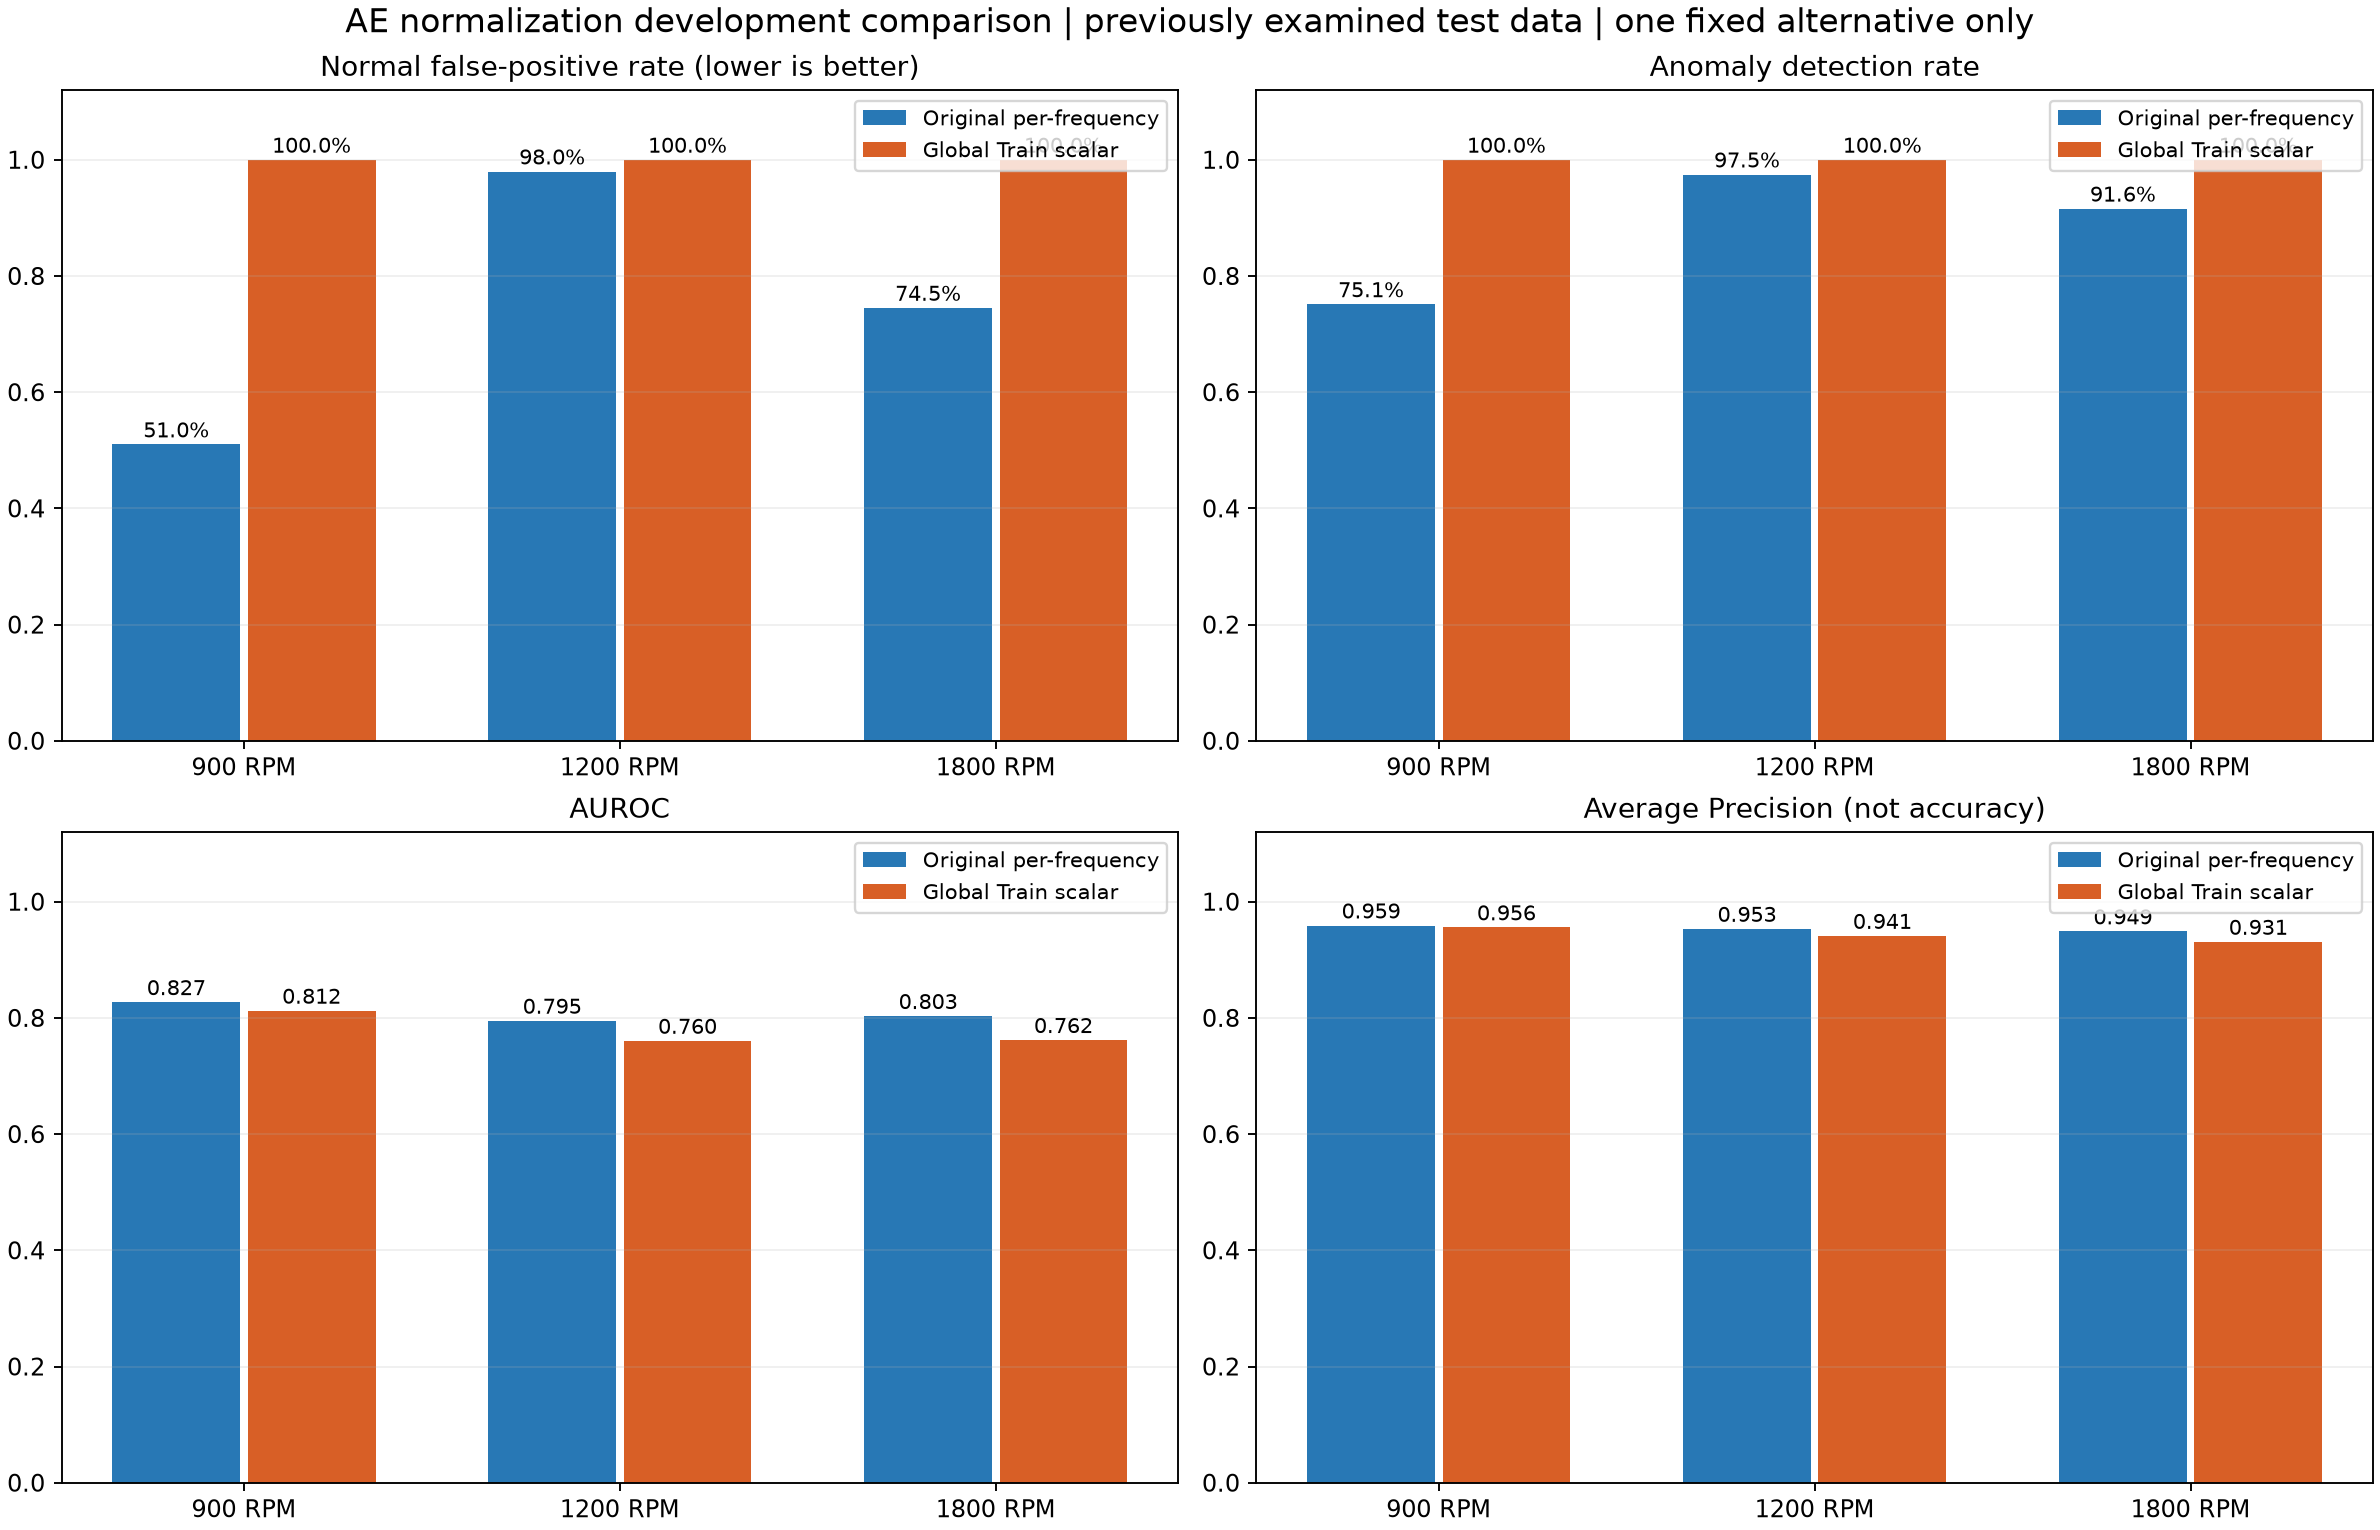

The table this chart was drawn from, first rows:
rpm, normalization, level, threshold, normal_count, anomaly_count, false_positive, false_negative, fpr, detection_rate, auroc, ap, anomaly_prevalence
900, per_frequency, segment, 0.3314, 800, 3184, 412, 736, 0.515, 0.7688, 0.8163, 0.9563, 0.7992
900, per_frequency, file, 0.3242, 100, 398, 51, 99, 0.51, 0.7513, 0.827, 0.959, 0.7992
900, global_train, segment, 0.1297, 800, 3184, 777, 50, 0.9712, 0.9843, 0.7959, 0.9497, 0.7992
900, global_train, file, 0.1107, 100, 398, 100, 0, 1.0, 1.0, 0.8122, 0.9558, 0.7992
1200, per_frequency, segment, 0.191, 792, 3144, 711, 226, 0.8977, 0.9281, 0.8043, 0.9544, 0.7988
1200, per_frequency, file, 0.1849, 99, 393, 97, 10, 0.9798, 0.9746, 0.795, 0.9531, 0.7988
1200, global_train, segment, 0.1582, 792, 3144, 782, 39, 0.9874, 0.9876, 0.755, 0.9385, 0.7988
1200, global_train, file, 0.147, 99, 393, 99, 0, 1.0, 1.0, 0.7604, 0.941, 0.7988
1800, per_frequency, segment, 0.4565, 816, 3136, 547, 325, 0.6703, 0.8964, 0.7978, 0.9473, 0.7935
1800, per_frequency, file, 0.4455, 102, 392, 76, 33, 0.7451, 0.9158, 0.8031, 0.9488, 0.7935
1800, global_train, segment, 0.1115, 816, 3136, 810, 0, 0.9926, 1.0, 0.7419, 0.9239, 0.7935
1800, global_train, file, 0.103, 102, 392, 102, 0, 1.0, 1.0, 0.7618, 0.9308, 0.7935
